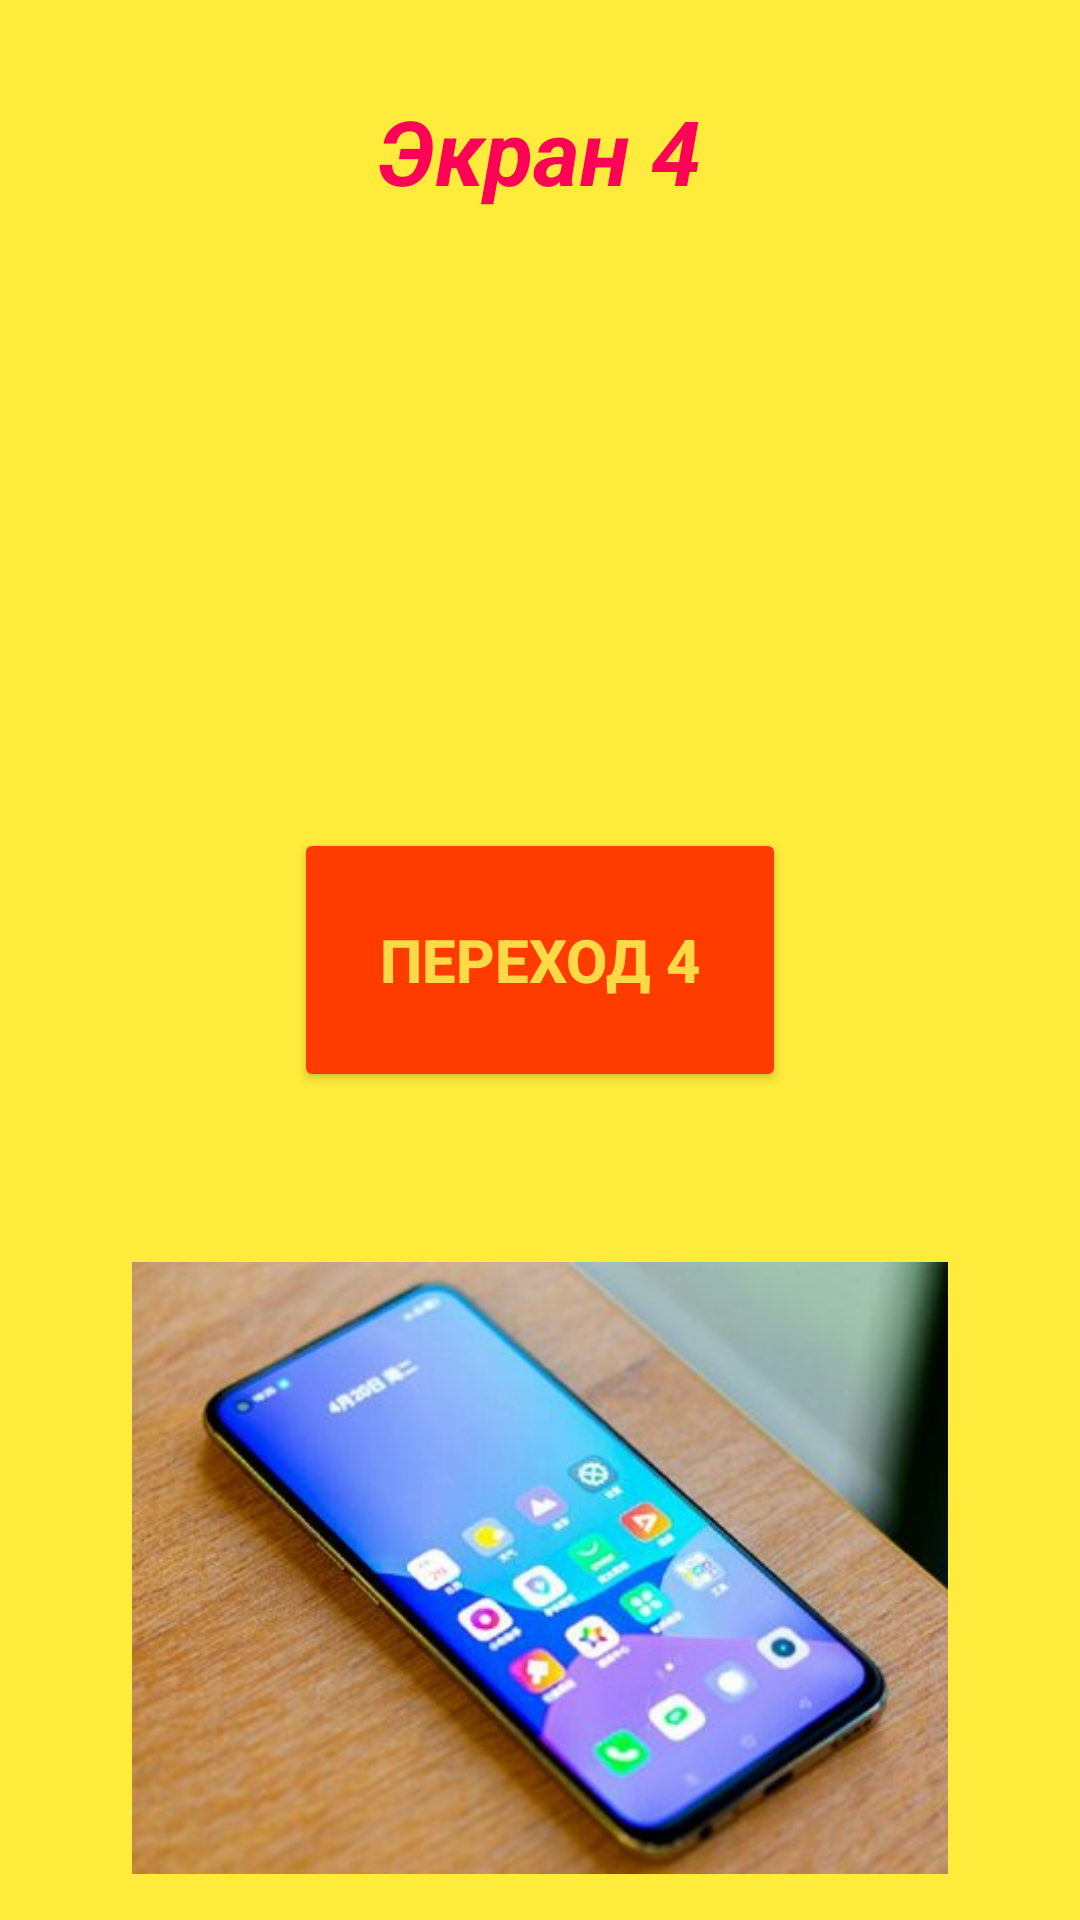

The Android layout XML behind this screen, and the referenced resources:
<!-- AndroidManifest.xml: application theme Theme.MyFinishWork -->
<!-- res/layout/activity_forth.xml -->
<?xml version="1.0" encoding="utf-8"?>
<RelativeLayout xmlns:android="http://schemas.android.com/apk/res/android"
    xmlns:app="http://schemas.android.com/apk/res-auto"
    xmlns:tools="http://schemas.android.com/tools"
    android:layout_width="match_parent"
    android:layout_height="match_parent"
    android:background="#FFEB3B"
    tools:context=".ForthActivity">

    <TextView
        android:layout_width="wrap_content"
        android:layout_height="wrap_content"
        android:layout_centerHorizontal="true"
        android:layout_marginTop="30dp"
        android:text="Экран 4"
        android:textColor="#FF0057"
        android:textSize="30sp"
        android:textStyle="bold|italic" />

    <Button
        android:id="@+id/jump4"
        android:layout_width="164dp"
        android:layout_height="88dp"
        android:layout_centerInParent="true"
        android:backgroundTint="#FF3C00"
        android:text="Переход 4"
        android:textColor="#FFD946"
        android:textSize="20sp"
        android:textStyle="bold"
        app:cornerRadius="70dp" />

    <ImageView
        android:id="@+id/imageView2"
        android:layout_width="272dp"
        android:layout_height="205dp"
        android:layout_centerHorizontal="true"
        android:layout_marginTop="420dp"
        app:srcCompat="@drawable/_23" />

</RelativeLayout>
<!-- resources referenced by this layout -->
<resources>
  <!-- drawable _23: png bitmap (drawable, 231458 bytes) -->
  <style name="Theme.MyFinishWork" parent="Theme.MaterialComponents.DayNight.DarkActionBar">
          
          <item name="colorPrimary">@color/purple_500</item>
          <item name="colorPrimaryVariant">@color/purple_700</item>
          <item name="colorOnPrimary">@color/white</item>
          
          <item name="colorSecondary">@color/teal_200</item>
          <item name="colorSecondaryVariant">@color/teal_700</item>
          <item name="colorOnSecondary">@color/black</item>
          
          <item name="android:statusBarColor" tools:targetApi="l">?attr/colorPrimaryVariant</item>
          
      </style>
  <!-- not gathered from this repository: default colours our renderer supplied (Android Studio template values) -->
  <color name="purple_500">#FF6200EE</color>
  <color name="purple_700">#FF3700B3</color>
  <color name="teal_200">#FF03DAC5</color>
  <color name="teal_700">#FF018786</color>
  <color name="black">#FF000000</color>
  <color name="white">#FFFFFFFF</color>
</resources>
